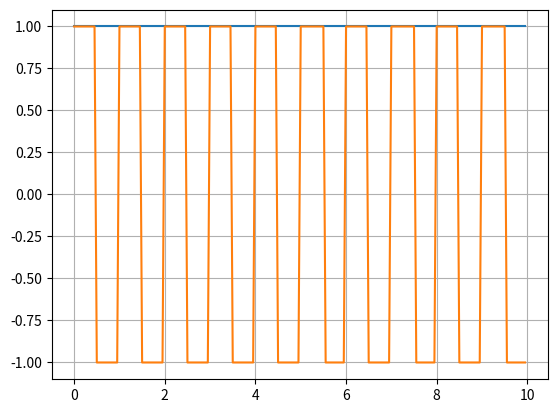

Python code for this plot:
import numpy as np
import matplotlib.pyplot as plt
from scipy import signal
import pandas as pd

# %%

""" t_total = 100  # unit: second
number_of_interval = 300  # discretization: total number of intervals
index_of_interval = np.arange(0, 300, 1)
t_interval = t_total/number_of_interval
# the end is 299 intervals, 299 * 0.333 = 99.666
t = index_of_interval * t_interval """
# another method of contruction t
t0 = 0
t_end = 10
t_step = 0.05
t = np.arange(t0, t_end, t_step)
print(pd.DataFrame(t))


def func_f(x):
    # this is a step function, when x >=0, f(x) = constant
    constant = 1
    if type(x) not in [float, int]:
        result = [constant for idx in range(len(x))]
        result = np.array(result)
    else:
        result = constant
    return result


plt.plot(t, func_f(t))
plt.grid(True)


def func_g(x):
    # this is a square function
    result = signal.square(2*np.pi*x, duty=0.5)
    return result


plt.plot(t, func_g(t))
plt.grid(True)


n = 1
y_of_nT_total = 0
for idx in range(1000):
    #idx = 2
    y_iT_of_nT = t_step * func_f(idx * t_step) * func_g(t[n] - idx * t_step)
    y_of_nT_total = y_of_nT_total + y_iT_of_nT
